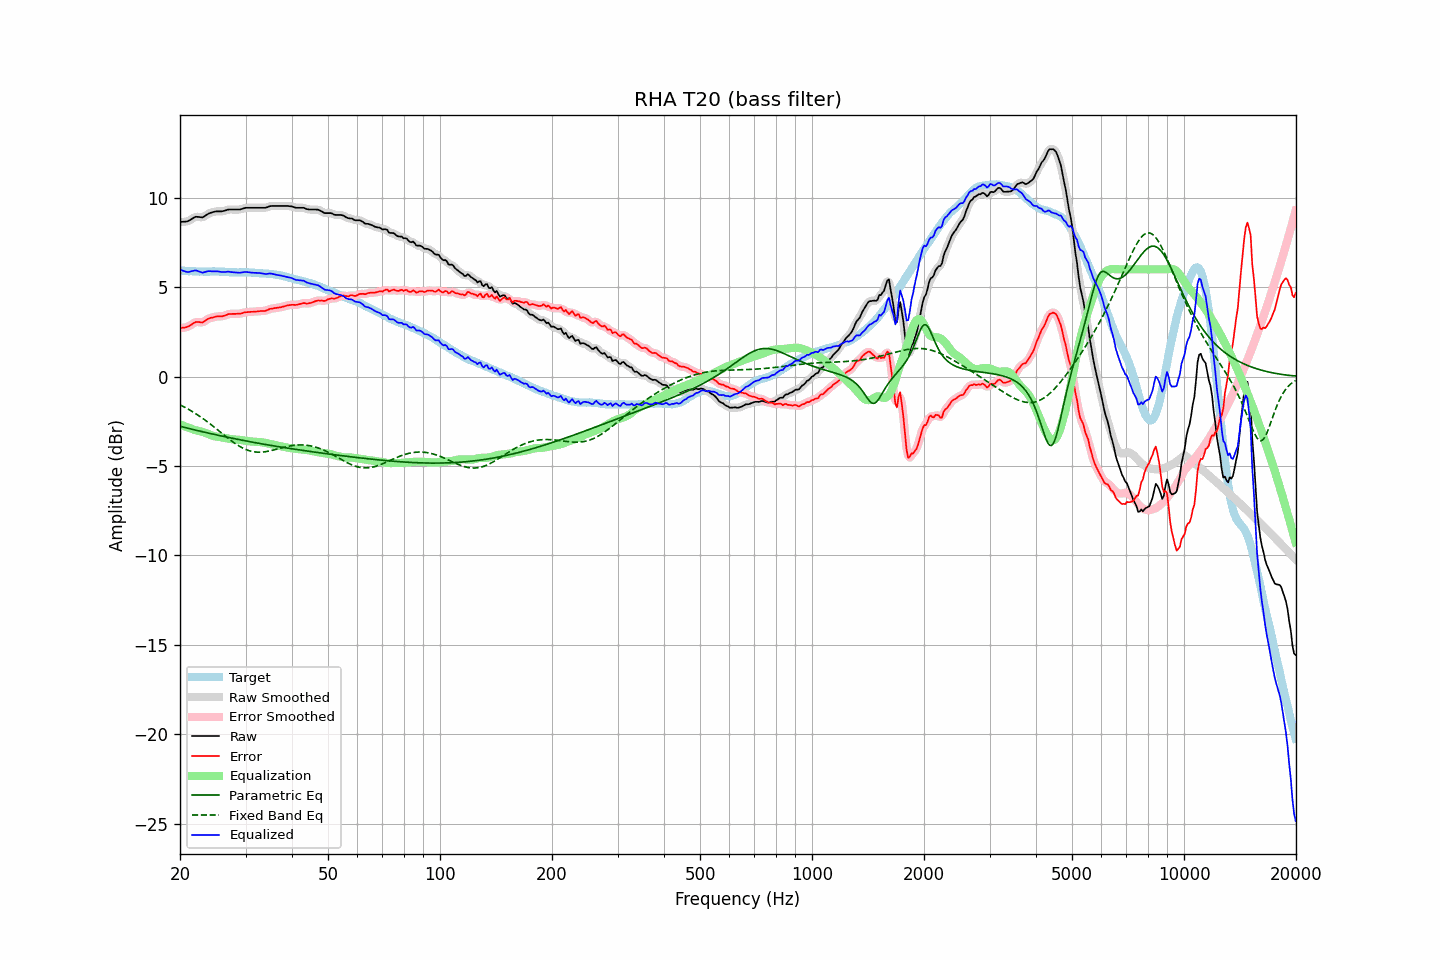

Values plotted in this chart, from the file beside it:
frequency, raw, error, smoothed, error_smoothed, equalization, parametric_eq, fixed_band_eq, equalized_raw, equalized_smoothed, target
20.00, 8.64, 2.71, 8.65, 2.71, -2.67, -2.78, -1.58, 5.98, 5.99, 5.94
20.20, 8.65, 2.73, 8.65, 2.72, -2.70, -2.80, -1.62, 5.95, 5.94, 5.93
20.40, 8.66, 2.74, 8.65, 2.73, -2.74, -2.82, -1.67, 5.92, 5.91, 5.93
20.61, 8.66, 2.75, 8.66, 2.75, -2.78, -2.84, -1.71, 5.89, 5.89, 5.92
20.81, 8.67, 2.77, 8.67, 2.77, -2.81, -2.87, -1.76, 5.86, 5.86, 5.91
21.02, 8.69, 2.80, 8.70, 2.80, -2.85, -2.89, -1.81, 5.85, 5.85, 5.90
21.23, 8.74, 2.85, 8.74, 2.85, -2.88, -2.91, -1.86, 5.86, 5.86, 5.89
21.44, 8.80, 2.90, 8.80, 2.90, -2.91, -2.93, -1.92, 5.89, 5.89, 5.90
21.66, 8.85, 2.96, 8.86, 2.97, -2.95, -2.95, -1.97, 5.91, 5.91, 5.89
21.87, 8.91, 3.02, 8.91, 3.02, -2.98, -2.98, -2.03, 5.94, 5.93, 5.89
22.09, 8.94, 3.06, 8.93, 3.05, -3.00, -3.00, -2.08, 5.94, 5.93, 5.88
22.31, 8.93, 3.05, 8.94, 3.06, -3.03, -3.02, -2.14, 5.91, 5.91, 5.88
22.54, 8.92, 3.05, 8.92, 3.04, -3.05, -3.04, -2.20, 5.88, 5.87, 5.87
22.76, 8.91, 3.03, 8.91, 3.03, -3.07, -3.06, -2.26, 5.84, 5.84, 5.88
22.99, 8.90, 3.02, 8.92, 3.04, -3.09, -3.08, -2.33, 5.81, 5.83, 5.88
23.22, 8.95, 3.08, 8.95, 3.08, -3.12, -3.10, -2.39, 5.84, 5.84, 5.87
23.45, 9.01, 3.14, 9.01, 3.14, -3.15, -3.12, -2.46, 5.87, 5.86, 5.87
23.69, 9.07, 3.20, 9.07, 3.20, -3.18, -3.14, -2.52, 5.89, 5.89, 5.87
23.92, 9.12, 3.26, 9.12, 3.25, -3.22, -3.16, -2.59, 5.90, 5.90, 5.87
24.16, 9.16, 3.29, 9.16, 3.28, -3.26, -3.18, -2.66, 5.90, 5.90, 5.88
24.40, 9.18, 3.30, 9.19, 3.31, -3.30, -3.20, -2.73, 5.88, 5.89, 5.89
24.65, 9.21, 3.33, 9.21, 3.33, -3.33, -3.22, -2.80, 5.89, 5.89, 5.89
24.89, 9.23, 3.35, 9.23, 3.35, -3.34, -3.24, -2.87, 5.89, 5.89, 5.89
25.14, 9.24, 3.37, 9.24, 3.36, -3.35, -3.26, -2.95, 5.89, 5.89, 5.88
25.39, 9.24, 3.37, 9.24, 3.37, -3.37, -3.28, -3.02, 5.88, 5.88, 5.87
25.65, 9.24, 3.37, 9.24, 3.37, -3.38, -3.30, -3.09, 5.86, 5.86, 5.87
25.91, 9.24, 3.37, 9.25, 3.38, -3.40, -3.32, -3.16, 5.85, 5.85, 5.87
26.16, 9.26, 3.39, 9.26, 3.39, -3.41, -3.34, -3.24, 5.85, 5.85, 5.87
26.43, 9.28, 3.42, 9.29, 3.42, -3.43, -3.36, -3.31, 5.85, 5.85, 5.86
26.69, 9.31, 3.45, 9.31, 3.46, -3.45, -3.38, -3.38, 5.86, 5.86, 5.86
26.96, 9.34, 3.49, 9.33, 3.49, -3.47, -3.40, -3.45, 5.87, 5.87, 5.85
27.23, 9.34, 3.51, 9.35, 3.50, -3.48, -3.42, -3.52, 5.86, 5.86, 5.84
27.50, 9.34, 3.51, 9.35, 3.51, -3.50, -3.44, -3.59, 5.85, 5.85, 5.84
27.77, 9.34, 3.51, 9.34, 3.51, -3.51, -3.45, -3.66, 5.84, 5.84, 5.84
28.05, 9.34, 3.51, 9.34, 3.51, -3.51, -3.47, -3.72, 5.83, 5.83, 5.83
28.33, 9.34, 3.51, 9.34, 3.51, -3.52, -3.49, -3.78, 5.82, 5.82, 5.83
28.62, 9.34, 3.52, 9.34, 3.51, -3.53, -3.51, -3.84, 5.82, 5.82, 5.82
28.90, 9.34, 3.51, 9.35, 3.52, -3.53, -3.53, -3.89, 5.81, 5.81, 5.83
29.19, 9.36, 3.54, 9.37, 3.54, -3.55, -3.54, -3.95, 5.82, 5.82, 5.83
29.48, 9.39, 3.56, 9.39, 3.56, -3.56, -3.56, -3.99, 5.83, 5.83, 5.84
29.78, 9.42, 3.59, 9.42, 3.58, -3.57, -3.58, -4.04, 5.85, 5.85, 5.84
30.08, 9.44, 3.60, 9.44, 3.60, -3.59, -3.60, -4.08, 5.86, 5.85, 5.84
30.38, 9.44, 3.61, 9.45, 3.61, -3.60, -3.61, -4.11, 5.84, 5.84, 5.83
30.68, 9.44, 3.61, 9.45, 3.62, -3.61, -3.63, -4.14, 5.83, 5.83, 5.83
30.99, 9.44, 3.62, 9.44, 3.62, -3.62, -3.65, -4.17, 5.82, 5.82, 5.82
31.30, 9.44, 3.63, 9.44, 3.63, -3.63, -3.66, -4.19, 5.81, 5.81, 5.82
31.61, 9.44, 3.63, 9.44, 3.63, -3.64, -3.68, -4.20, 5.81, 5.81, 5.82
31.93, 9.44, 3.64, 9.44, 3.64, -3.64, -3.70, -4.22, 5.80, 5.80, 5.80
32.24, 9.44, 3.64, 9.44, 3.65, -3.64, -3.71, -4.22, 5.80, 5.80, 5.80
32.57, 9.44, 3.65, 9.44, 3.66, -3.65, -3.73, -4.23, 5.80, 5.80, 5.79
32.89, 9.44, 3.67, 9.44, 3.66, -3.66, -3.74, -4.22, 5.79, 5.79, 5.78
33.22, 9.44, 3.67, 9.44, 3.67, -3.67, -3.76, -4.22, 5.78, 5.77, 5.77
33.55, 9.44, 3.67, 9.44, 3.67, -3.68, -3.78, -4.21, 5.76, 5.76, 5.77
33.89, 9.44, 3.67, 9.45, 3.68, -3.70, -3.79, -4.20, 5.74, 5.75, 5.77
34.23, 9.46, 3.71, 9.47, 3.71, -3.72, -3.81, -4.19, 5.74, 5.75, 5.76
34.57, 9.50, 3.75, 9.50, 3.75, -3.74, -3.82, -4.17, 5.76, 5.76, 5.75
34.92, 9.53, 3.79, 9.53, 3.78, -3.77, -3.84, -4.15, 5.77, 5.76, 5.74
35.27, 9.54, 3.80, 9.54, 3.80, -3.79, -3.85, -4.13, 5.75, 5.75, 5.75
35.62, 9.54, 3.82, 9.55, 3.82, -3.81, -3.87, -4.11, 5.73, 5.74, 5.72
35.97, 9.54, 3.83, 9.54, 3.83, -3.83, -3.88, -4.08, 5.71, 5.71, 5.71
... 635 more rows
